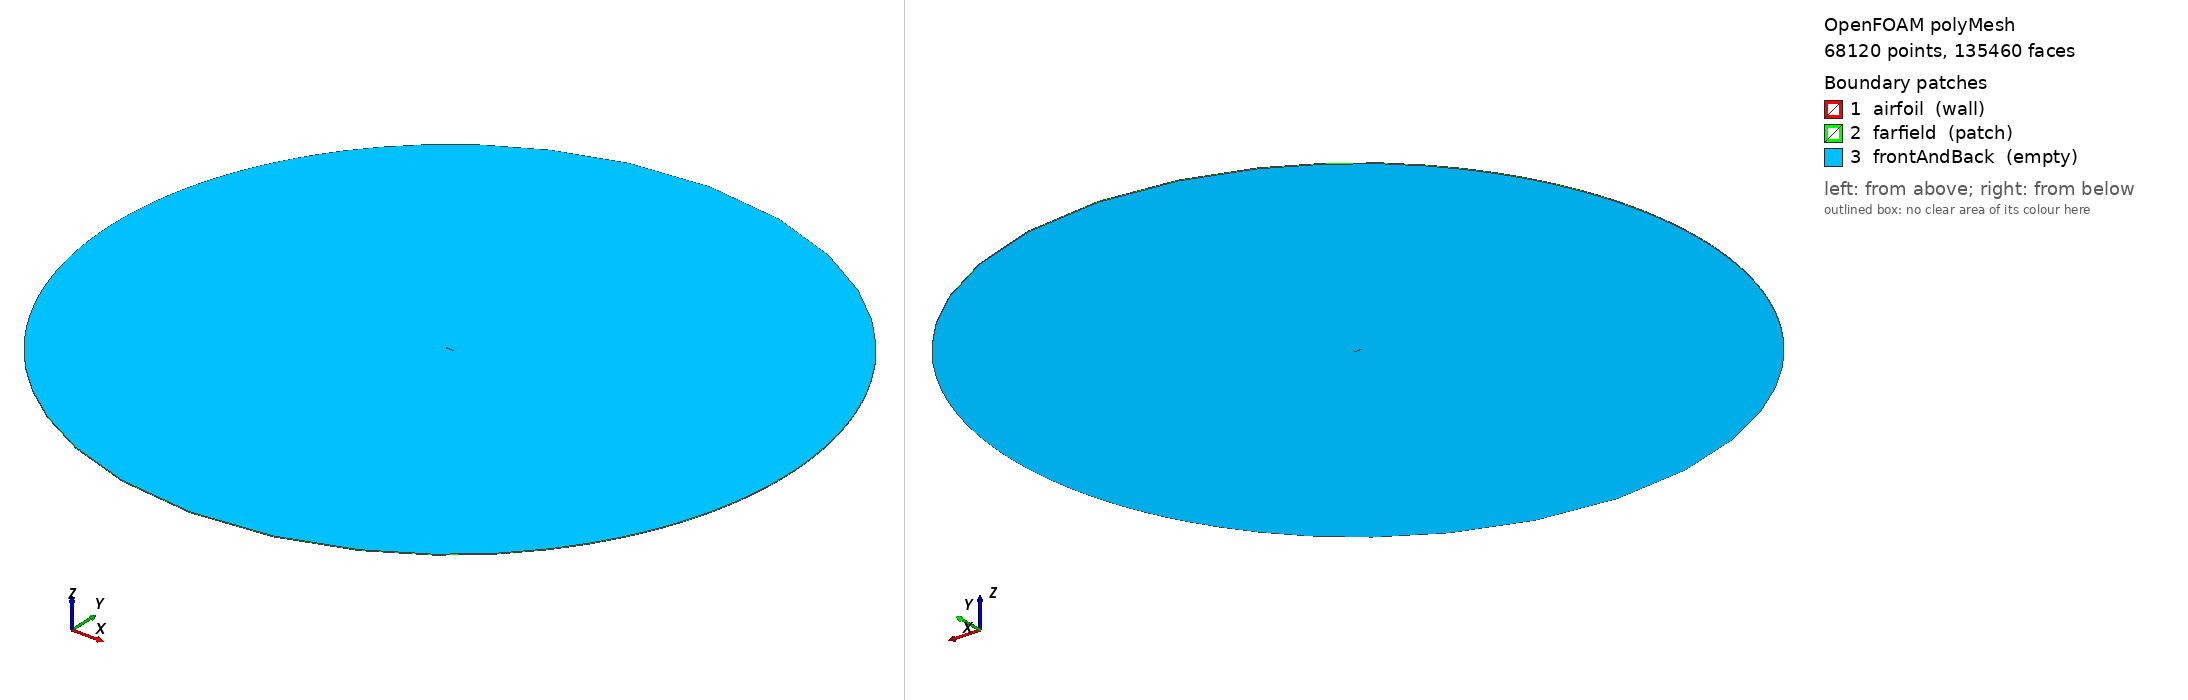

OpenFOAM case: the committed polyMesh, 68120 points, 135460 faces. Boundary patches (legend numbers): 1 airfoil (wall), 2 farfield (patch), 3 frontAndBack (empty). Left view from above one corner, right view from below the opposite corner. Boundary conditions: 2 field file(s) under 0/; 0 of 3 drawn patches have an entry in a shipped field file.

=== constant/polyMesh/boundary ===
FoamFile{version 2.0; format ascii; class polyBoundaryMesh; location "constant/polyMesh"; object boundary;}
3
(
  airfoil{ type wall; nFaces 260; startFace 67340; }
  farfield{ type patch; nFaces 260; startFace 67600; }
  frontAndBack{ type empty; nFaces 67600; startFace 67860; }
)


Also in the case, not shown: constant/polyMesh/faces (numeric list); constant/polyMesh/points (numeric list).
